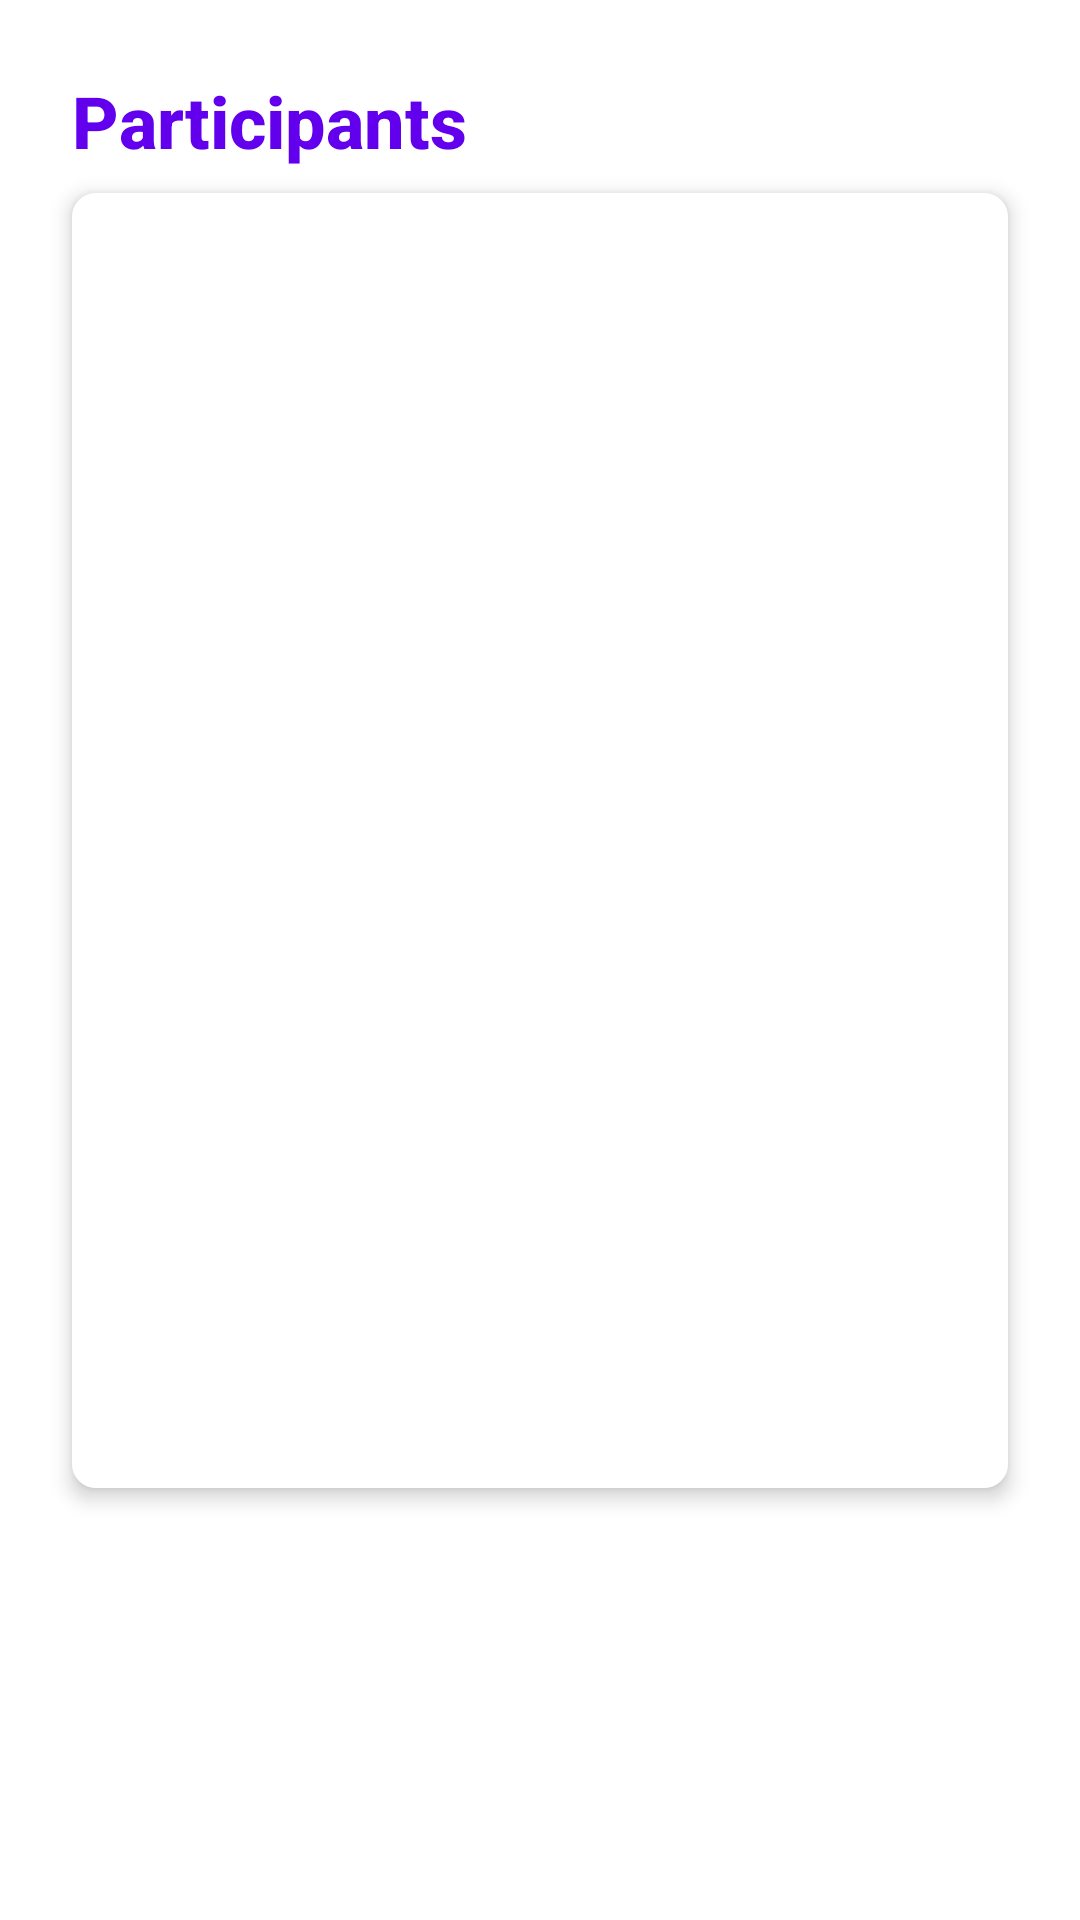

The Android layout XML behind this screen, and the referenced resources:
<!-- AndroidManifest.xml: application theme Theme.MyProject_Android11 -->
<!-- res/layout/activity_list_user_added.xml -->
<?xml version="1.0" encoding="utf-8"?>
<androidx.constraintlayout.widget.ConstraintLayout xmlns:android="http://schemas.android.com/apk/res/android"
    xmlns:app="http://schemas.android.com/apk/res-auto"
    xmlns:tools="http://schemas.android.com/tools"
    android:id="@+id/main"
    android:layout_width="match_parent"
    android:layout_height="match_parent"
    android:background="@android:color/white"
    android:padding="16dp"
    tools:context=".ListUserAddedActivity">

    
    <TextView
        android:id="@+id/titleTextView"
        android:layout_width="0dp"
        android:layout_height="wrap_content"
        android:layout_marginStart="8dp"
        android:layout_marginTop="8dp"
        android:layout_marginEnd="8dp"
        android:layout_marginBottom="16dp"
        android:elevation="4dp"
        android:fontFamily="sans-serif-medium"
        android:text="Participants"
        android:textColor="#6200EE"
        android:textSize="24sp"
        android:textStyle="bold"
        app:layout_constraintEnd_toEndOf="parent"
        app:layout_constraintStart_toStartOf="parent"
        app:layout_constraintTop_toTopOf="parent" />

    
    <androidx.cardview.widget.CardView
        android:id="@+id/cardView"
        android:layout_width="0dp"
        android:layout_height="0dp"
        android:layout_marginStart="8dp"
        android:layout_marginTop="8dp"
        android:layout_marginEnd="8dp"
        android:layout_marginBottom="16dp"
        app:cardCornerRadius="8dp"
        app:cardElevation="4dp"
        app:layout_constraintBottom_toTopOf="@+id/buttonContainer"
        app:layout_constraintEnd_toEndOf="parent"
        app:layout_constraintStart_toStartOf="parent"
        app:layout_constraintTop_toBottomOf="@+id/titleTextView">

        
        <ListView
            android:id="@+id/listViewListUserAdded"
            android:layout_width="match_parent"
            android:layout_height="match_parent"
            android:background="@android:color/white"
            android:divider="#E0E0E0"
            android:dividerHeight="1dp"
            android:padding="8dp"
            android:scrollbars="vertical" />
    </androidx.cardview.widget.CardView>


    
    <LinearLayout
        android:id="@+id/buttonContainer"
        android:layout_width="match_parent"
        android:layout_height="wrap_content"
        android:layout_marginStart="8dp"
        android:layout_marginEnd="8dp"
        android:layout_marginBottom="8dp"
        android:orientation="horizontal"
        android:weightSum="3"
        app:layout_constraintBottom_toTopOf="@id/buttonContainer2"
        app:layout_constraintEnd_toEndOf="parent"
        app:layout_constraintStart_toStartOf="parent"
        app:layout_constraintTop_toBottomOf="@+id/cardView">

        <Button
            android:id="@+id/chat"
            style="@style/Widget.MaterialComponents.Button.OutlinedButton"
            android:layout_width="wrap_content"
            android:layout_height="match_parent"
            android:layout_marginEnd="0dp"
            android:layout_weight="1"
            android:backgroundTint="#6200EE"
            android:fontFamily="sans-serif-medium"
            android:onClick="onChatButtonClicked"
            android:text="Chat"
            android:textAllCaps="false"
            android:textColor="#FFFFFF"
            app:cornerRadius="24dp" />

        
        <Button
            android:id="@+id/mapButton"
            style="@style/Widget.MaterialComponents.Button.OutlinedButton"
            android:layout_width="wrap_content"
            android:layout_height="match_parent"
            android:layout_weight="1"
            android:backgroundTint="#6200EE"
            android:fontFamily="sans-serif-medium"
            android:onClick="onMapButtonClicked"
            android:text="Map"
            android:textAllCaps="false"
            android:textColor="#FFFFFF"
            app:cornerRadius="24dp" />

        
        <Button
            android:id="@+id/saveButton"
            style="@style/Widget.MaterialComponents.Button.OutlinedButton"
            android:layout_width="wrap_content"
            android:layout_height="match_parent"
            android:layout_weight="1"
            android:backgroundTint="#6200EE"
            android:fontFamily="sans-serif-medium"
            android:text="Enregistrer"
            android:textAllCaps="false"
            android:textColor="#FFFFFF"
            app:cornerRadius="24dp" />
    </LinearLayout>

    <LinearLayout
        android:id="@+id/buttonContainer2"
        android:layout_width="match_parent"
        android:layout_height="wrap_content"
        android:layout_marginStart="8dp"
        android:layout_marginEnd="8dp"
        android:layout_marginBottom="8dp"
        android:orientation="horizontal"
        android:weightSum="2"
        app:layout_constraintBottom_toBottomOf="parent"
        app:layout_constraintEnd_toEndOf="parent"
        app:layout_constraintStart_toStartOf="parent">
        


        <Button
            android:id="@+id/deleteGroupButton"
            style="@style/Widget.MaterialComponents.Button.OutlinedButton"
            android:layout_width="wrap_content"
            android:layout_height="match_parent"
            android:layout_weight="1"
            android:backgroundTint="#FF5252"
            android:drawableStart="@drawable/ic_delete"
            android:drawablePadding="8dp"
            android:fontFamily="sans-serif-medium"
            android:onClick="onDeleteGroupClicked"
            android:text="Supprimer"
            android:textAllCaps="false"

            android:textColor="#FFFFFF"
            app:cornerRadius="24dp" />

        
        <Button
            android:id="@+id/leaveGroupButton"
            style="@style/Widget.MaterialComponents.Button.OutlinedButton"
            android:layout_width="wrap_content"
            android:layout_height="match_parent"
            android:layout_weight="1"
            android:backgroundTint="#FF9800"
            android:drawableStart="@drawable/ic_exit"
            android:drawablePadding="8dp"
            android:fontFamily="sans-serif-medium"
            android:onClick="onLeaveGroupClicked"
            android:text="Quit"
            android:textAllCaps="false"
            android:textColor="#FFFFFF"

            app:cornerRadius="24dp" />
    </LinearLayout>


</androidx.constraintlayout.widget.ConstraintLayout>
<!-- resources referenced by this layout -->
<resources>
  <!-- drawable ic_delete (drawable) -->
  <?xml version="1.0" encoding="utf-8"?>
  <selector xmlns:android="http://schemas.android.com/apk/res/android">
      <vector xmlns:android="http://schemas.android.com/apk/res/android"
          android:width="24dp"
          android:height="24dp"
          android:viewportWidth="24"
          android:viewportHeight="24">
          <path
              android:fillColor="#FFFFFF"
              android:pathData="M6,19c0,1.1 0.9,2 2,2h8c1.1,0 2,-0.9 2,-2V7H6V19zM19,4h-3.5l-1,-1h-5l-1,1H5v2h14V4z"/>
      </vector>
  </selector>
  <!-- drawable ic_exit (drawable) -->
  <?xml version="1.0" encoding="utf-8"?>
      <vector xmlns:android="http://schemas.android.com/apk/res/android"
          android:width="24dp"
          android:height="24dp"
          android:viewportWidth="24"
          android:viewportHeight="24">
          <path
              android:fillColor="#FFFFFF"
              android:pathData="M10.09,15.59L11.5,17l5,-5 -5,-5 -1.41,1.41L12.67,11H3v2h9.67l-2.58,2.59zM19,3H5c-1.11,0 -2,0.9 -2,2v4h2V5h14v14H5v-4H3v4c0,1.1 0.89,2 2,2h14c1.1,0 2,-0.9 2,-2V5c0,-1.1 -0.9,-2 -2,-2z"/>
      </vector>
  <style name="Theme.MyProject_Android11" parent="Base.Theme.MyProject_Android11" />
  <style name="Base.Theme.MyProject_Android11" parent="Theme.Material3.DayNight.NoActionBar">
          
          
      </style>
</resources>
